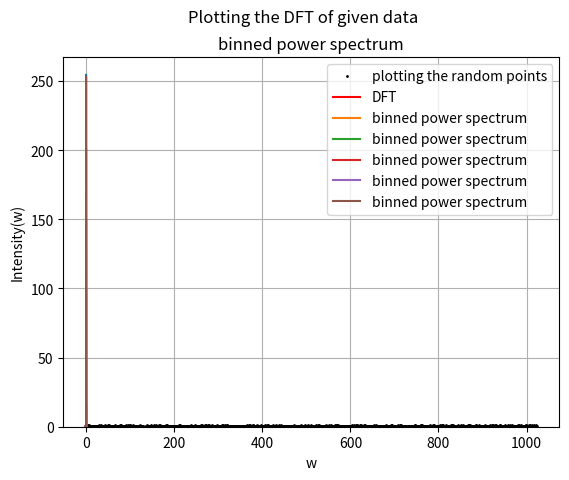

Write Python code to recreate this figure.
''' Problem 4 exam
power spectrum of random data
[redacted] '''

import numpy as np
import matplotlib.pyplot as plt

data = np.random.rand(1024)
n=len(data)
h=1
x=np.arange(0,n,1)

#plotting data points
plt.plot(x,data,'ko',markersize=1,label='plotting the random points')
plt.xlabel('x')
plt.ylabel('noise value')
plt.legend()
plt.grid()
plt.title('scatter plot of random points')
plt.show()

#histogram of distribution:
plt.hist(data, density='true', color='y',edgecolor='k',bins=np.arange(0,1+0.05,0.05))
plt.title('histogram of random data points')
plt.show()

#Doing DFT of given data (using numpy package)
k=np.fft.fftshift(np.fft.fftfreq(n,h))
print("k_max= ",np.amax(k))
print("k_min= ",np.amin(k))
gk=abs(np.fft.fftshift(np.fft.fft(data,norm='ortho')))
plt.plot(k,gk,'r',label='DFT')
plt.suptitle('Plotting the DFT of given data')
plt.xlabel('w')
plt.ylabel('g(w)')
plt.legend()
plt.grid()
plt.show()

#power spectrum;  p~A**2
plt.plot(k,gk**2)
plt.xlabel('w')
plt.ylabel('Intensity(w)')
plt.title('power spectrum of random numbers')
plt.legend()
plt.show()

#Binning the power spectrum
b=5
no=int(n/b)
ko=np.fft.fftshift(np.fft.fftfreq(no,h))
hk=np.ones(no*b,dtype=float)
hk=hk.reshape(b,no)
s=np.zeros(no,dtype=float)
h=data[0:no*b].reshape(b,no)
for i in range(5):
    hk[i]=np.fft.fftshift(abs(np.fft.fft(h[i],norm='ortho')))
    s=s+((hk[i])**2)
    plt.plot(ko,s,label='binned power spectrum')
plt.legend()
plt.grid()
plt.title('binned power spectrum')
plt.show()